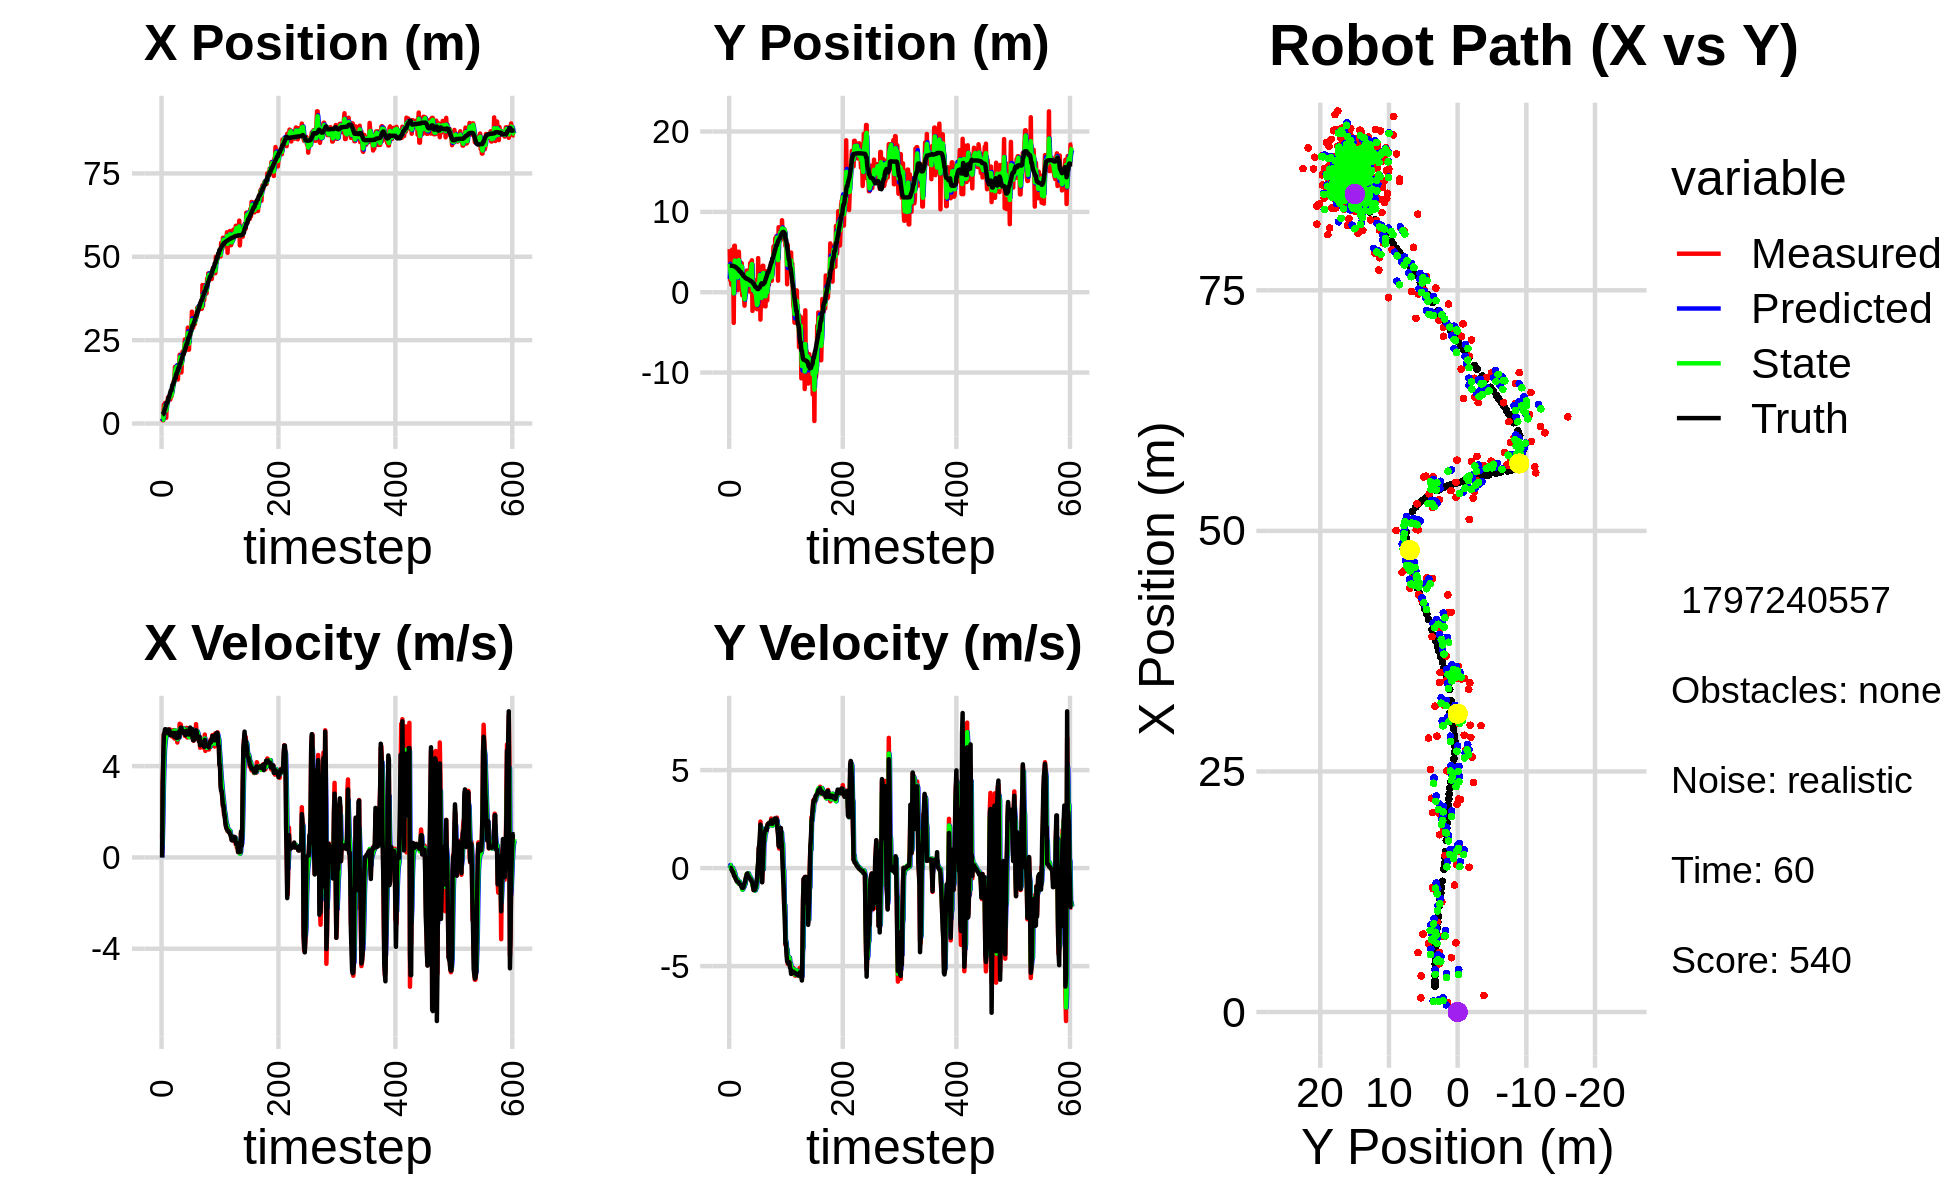

Values plotted in this chart, from the file beside it:
1.471605777421707284e+00, 5.356165408378733339e+00, 0.000000000000000000e+00, 0.000000000000000000e+00, 0.000000000000000000e+00, 0.000000000000000000e+00, 0.000000000000000000e+00, 0.000000000000000000e+00, 7.469990236676331552e-01, 1.649778224182645969e+00, 0.000000000000000000e+00, 0.000000000000000000e+00, 2.669493674782208892e+00, 3.298417807052991702e+00, 0.000000000000000000e+00, 0.000000000000000000e+00, 0.000000000000000000e+00, -2.800283255055546761e-04
1.471605777421707284e+00, 5.356165408378733339e+00, 8.169999617639118750e-01, -1.284827001010309616e-04, 7.469990236676331552e-01, 1.649778224182645969e+00, 0.000000000000000000e+00, 0.000000000000000000e+00, 1.097580542854398322e+00, 3.533823604301439048e+00, 4.898702789782067302e-01, 1.551382086158164808e-01, 2.672785758607366002e+00, 3.298417699648898083e+00, 0.000000000000000000e+00, 0.000000000000000000e+00, 8.000000119209289551e-01, 1.572615728946402669e-04
9.738991253343658450e-01, 1.491331036356428053e+00, 3.237999482212855273e+00, 1.676216495074125696e-03, 1.146567570752218934e+00, 3.549337425163020754e+00, 4.898702789782067302e-01, 1.551382086158164808e-01, 1.104506851075555129e+00, 2.736673824828276480e+00, 1.562804048654096389e+00, 1.532981498821033295e-01, 2.809241294417984314e+00, 3.298416669604819162e+00, 3.200000000000000178e+00, 4.000000000000000083e-03, 3.200000047683715820e+00, -5.176703562028706074e-04
9.738991253343658450e-01, 1.491331036356428053e+00, 4.309999365277064065e+00, 2.231159105961064929e-03, 1.260787255940964746e+00, 2.752003639816486658e+00, 1.562804048654096389e+00, 1.532981498821033295e-01, 1.183456552409420048e+00, 2.152952059811084062e+00, 3.040582481351039590e+00, -3.693933156859288691e-02, 2.809241294417984314e+00, 3.298416669604819162e+00, 4.400000000000000355e+00, 8.000000000000000167e-03, 4.400000095367431641e+00, -5.176703562028706074e-04
5.641995667966013706e+00, 9.129596879315823310e-01, 5.403999797883662914e+00, -2.859750331311574300e-04, 1.487514800544524007e+00, 2.149258126654224554e+00, 3.040582481351039590e+00, -3.693933156859288691e-02, 3.604803988146334959e+00, 1.622132584744660821e+00, 4.009208122139197528e+00, 4.890543948058878598e-03, 3.236987113520457982e+00, 3.299047343854707215e+00, 5.365000000000000213e+00, -5.099999999999999672e-02, 5.364999771118164062e+00, 5.291914203553460538e-05
3.758297167363260360e+00, 5.294398109943603714e+00, 5.389325014564784411e+00, -8.529037519571276704e-02, 4.005724800360254356e+00, 1.622621639139466776e+00, 4.009208122139197528e+00, 4.890543948058878598e-03, 3.910901789200447620e+00, 3.267015481647333353e+00, 4.726314048045850313e+00, 1.664620227116150875e-02, 3.849257469190578540e+00, 3.295365492703477894e+00, 5.442999999999999616e+00, -1.350000000000000089e-01, 5.443999767303466797e+00, 1.582447811961174011e-02
6.179192303979385237e+00, 2.668239664437573655e+00, 5.477773693608783745e+00, -1.561908148803637653e-01, 4.383533194005032385e+00, 3.268680101874449573e+00, 4.726314048045850313e+00, 1.664620227116150875e-02, 5.290110746385977336e+00, 3.001358045607260383e+00, 5.047132643597122659e+00, 9.226867639836456095e-03, 4.459784507061890224e+00, 3.282254885917197385e+00, 5.613999999999999879e+00, -1.990000000000000102e-01, 5.618000030517578125e+00, 2.850583381950855255e-02
5.007051245518379545e+00, 2.689027717706205411e+00, 5.476181123913464788e+00, -2.045495224615986596e-01, 5.794824010745689868e+00, 3.002280732371243932e+00, 5.047132643597122659e+00, 9.226867639836456095e-03, 5.434689067401522244e+00, 2.862136094939114361e+00, 5.237749875894382789e+00, -1.868796768144437015e-01, 4.987322807211485909e+00, 3.265304317507601528e+00, 5.613999999999999879e+00, -1.990000000000000102e-01, 5.618000030517578125e+00, 3.733522817492485046e-02
1.717320203432666670e+00, -3.819767305052892414e+00, 5.465702861458173523e+00, -2.825274731273542672e-01, 5.958464054990960435e+00, 2.843448127257670155e+00, 5.237749875894382789e+00, -1.868796768144437015e-01, 3.883646871926183852e+00, -1.363542903191929945e-01, 5.329779099067641468e+00, -1.346128753061054117e-01, 5.625750540966635072e+00, 3.237905195475781372e+00, 5.597000000000000419e+00, -3.250000000000000111e-01, 5.605999946594238281e+00, 5.164500325918197632e-02
6.166967205448488087e+00, 5.779825670866356901e+00, 5.440117724211663841e+00, -3.888895795819000134e-01, 4.416624781832948266e+00, -1.498155778498035384e-01, 5.329779099067641468e+00, -1.346128753061054117e-01, 5.231205523934769452e+00, 2.467306428646560690e+00, 5.450737145154427310e+00, -2.221717297372650390e-01, 6.264990806269683965e+00, 3.199725611409765413e+00, 5.440999999999999837e+00, -4.169999999999999818e-01, 5.456999778747558594e+00, 7.136411219835281372e-02
6.166967205448488087e+00, 5.779825670866356901e+00, 5.567791704097840189e+00, -3.980164189038704059e-01, 5.776279238450212183e+00, 2.445089255672834305e+00, 5.450737145154427310e+00, -2.221717297372650390e-01, 5.971217063039926387e+00, 3.931880023116714362e+00, 5.504441078308328628e+00, -2.782287230295159564e-01, 6.264990806269683965e+00, 3.199725611409765413e+00, 5.440999999999999837e+00, -4.169999999999999818e-01, 5.456999778747558594e+00, 7.136411219835281372e-02
7.844704627834420130e+00, 1.915681867051467036e+00, 5.391321969577140827e+00, -4.369525760761344135e-01, 6.521661170870759250e+00, 3.904057150813762700e+00, 5.504441078308328628e+00, -2.782287230295159564e-01, 7.137282223619759947e+00, 3.029888600540680876e+00, 5.494187510688184339e+00, -4.634482439435841372e-01, 6.892748832451284002e+00, 3.151523737276785919e+00, 5.604000000000000092e+00, -5.220000000000000195e-01, 5.629000186920166016e+00, 8.087062835693359375e-02
7.113159775175287081e+00, 4.237678780249991561e+00, 5.394521459576130162e+00, -5.836227424309040623e-01, 7.686700974688578825e+00, 2.983543776146322379e+00, 5.494187510688184339e+00, -4.634482439435841372e-01, 7.403448381361550368e+00, 3.539585964492723669e+00, 5.445652439667599154e+00, -4.881623939551714697e-01, 7.527060508559047847e+00, 3.096736742174424961e+00, 5.599999999999999645e+00, -5.679999999999999494e-01, 5.629000186920166016e+00, 1.077688857913017273e-01
7.113159775175287081e+00, 4.237678780249991561e+00, 5.494935346433883261e+00, -5.944863247644283089e-01, 7.948013625328310461e+00, 3.490769725097206511e+00, 5.445652439667599154e+00, -4.881623939551714697e-01, 7.558507679508778665e+00, 3.822162828050536643e+00, 5.442492937586389523e+00, -5.658621788500434180e-01, 8.063641547848670044e+00, 3.042405500168171351e+00, 5.570000000000000284e+00, -6.510000000000000231e-01, 5.607999801635742188e+00, 1.077688857913017273e-01
7.864295601188005413e+00, 2.403061373149966595e+00, 5.611058259141183058e+00, -6.955134884077528445e-01, 8.102756973267418061e+00, 3.765576610165532134e+00, 5.442492937586389523e+00, -5.658621788500434180e-01, 7.991870732387154064e+00, 3.143663748063946883e+00, 5.517411840179103244e+00, -5.626678693023591249e-01, 8.702521323569840206e+00, 2.968684359033848086e+00, 5.527000000000000135e+00, -6.860000000000000542e-01, 5.568999767303466797e+00, 1.233250200748443604e-01
7.196758984837742013e+00, 2.563783659164989848e-01, 5.454499305174921986e+00, -6.902484507841616379e-01, 8.543611916405064122e+00, 3.087396961133710871e+00, 5.517411840179103244e+00, -5.626678693023591249e-01, 7.912760890572959838e+00, 1.841763280165334526e+00, 5.444508940592775126e+00, -7.400303681792526067e-01, 9.336007118152734208e+00, 2.889302206928046957e+00, 5.354000000000000092e+00, -6.919999999999999485e-01, 5.397999763488769531e+00, 1.258775293827056885e-01
8.106104254352702654e+00, 5.037607176434823586e+00, 5.431888996055887375e+00, -7.092726779323921260e-01, 8.457211784632237439e+00, 1.767760243347409332e+00, 5.444508940592775126e+00, -7.400303681792526067e-01, 8.285990667581906166e+00, 3.241070740858384092e+00, 5.435132818250867359e+00, -7.721913357168175285e-01, 9.955672263741812245e+00, 2.809588893062827886e+00, 5.352999999999999758e+00, -7.019999999999999574e-01, 5.397999763488769531e+00, 1.298410892486572266e-01
8.106104254352702654e+00, 5.037607176434823586e+00, 5.533030170861208852e+00, -7.224792570718934215e-01, 8.829503949406992902e+00, 3.163851607286702450e+00, 5.435132818250867359e+00, -7.721913357168175285e-01, 8.491388572654706479e+00, 3.989280020419839978e+00, 5.461735967606704989e+00, -6.850590482558762684e-01, 9.955672263741812245e+00, 2.809588893062827886e+00, 5.392999999999999794e+00, -7.269999999999999796e-01, 5.441999912261962891e+00, 1.298410892486572266e-01
9.316177010331228914e+00, 2.988248868749644682e+00, 5.297312921580951794e+00, -8.041378521000823731e-01, 9.037562169415377156e+00, 3.920774115594252152e+00, 5.461735967606704989e+00, -6.850590482558762684e-01, 9.167898928032082395e+00, 3.492026523402609328e+00, 5.388940932887282820e+00, -6.860203535090269034e-01, 1.108915996521270664e+01, 2.650530590202237136e+00, 5.383000000000000007e+00, -8.030000000000000471e-01, 5.442999839782714844e+00, 1.506509333848953247e-01
1.142980939150908704e+01, 2.315925715641178773e+00, 5.327881767373359168e+00, -8.093183644608739069e-01, 9.706793021320811121e+00, 3.423424488051706849e+00, 5.388940932887282820e+00, -6.860203535090269034e-01, 1.051504029343861824e+01, 2.937985336515974044e+00, 5.407139522586193792e+00, -8.210171161015895613e-01, 1.171684360439241956e+01, 2.555189443689835471e+00, 5.431000000000000050e+00, -8.249999999999999556e-01, 5.493000030517578125e+00, 1.507500261068344116e-01
1.142980939150908704e+01, 2.315925715641178773e+00, 5.577023620827203487e+00, -8.471636257034900197e-01, 1.105575424569723708e+01, 2.855883624905815044e+00, 5.407139522586193792e+00, -8.210171161015895613e-01, 1.124224417366883522e+01, 2.610878181697608991e+00, 5.491212235222447724e+00, -8.176359280436817922e-01, 1.171684360439241956e+01, 2.555189443689835471e+00, 5.458999999999999631e+00, -8.509999999999999787e-01, 5.524000167846679688e+00, 1.507500261068344116e-01
1.280983495676449202e+01, 3.557120039111184351e+00, 5.548533415662817880e+00, -8.934067656768646115e-01, 1.179136539719108079e+01, 2.529114588893240700e+00, 5.491212235222447724e+00, -8.176359280436817922e-01, 1.227084332766422392e+01, 2.985097798775071087e+00, 5.545834309708006060e+00, -8.618471475119996450e-01, 1.235731220237730987e+01, 2.456353022465184388e+00, 5.450999999999999623e+00, -8.980000000000000204e-01, 5.524000167846679688e+00, 1.596464663743972778e-01
1.294131898480018350e+01, 3.615711404967079545e+00, 5.208053823281770356e+00, -9.500594449879073977e-01, 1.282542675863502524e+01, 2.898913084023871267e+00, 5.545834309708006060e+00, -8.618471475119996450e-01, 1.287177327747405720e+01, 3.214407703874569311e+00, 5.389671697675920470e+00, -8.781637704819981183e-01, 1.297376728037707849e+01, 2.351125075502951578e+00, 5.280000000000000249e+00, -9.749999999999999778e-01, 5.368999958038330078e+00, 1.804371625185012817e-01
1.698230934117098556e+01, -3.868344293806073586e-01, 5.554938753767573623e+00, -1.037524313244468921e+00, 1.341074044724164871e+01, 3.126591326826369421e+00, 5.389671697675920470e+00, -8.781637704819981183e-01, 1.509420215748063754e+01, 1.579879256022525658e+00, 5.559305461412242799e+00, -1.099944801209768563e+00, 1.359155750269906093e+01, 2.236019804237608710e+00, 5.448000000000000398e+00, -1.010999999999999899e+00, 5.541999816894531250e+00, 1.846475899219512939e-01
1.698230934117098556e+01, -3.868344293806073586e-01, 5.306389706620339375e+00, -9.957063291363507096e-01, 1.565013270362186226e+01, 1.469884775901548757e+00, 5.559305461412242799e+00, -1.099944801209768563e+00, 1.628742984182914455e+01, 6.428483982227479743e-01, 5.461803194611384527e+00, -1.069644625068528754e+00, 1.359155750269906093e+01, 2.236019804237608710e+00, 5.448999999999999844e+00, -1.010999999999999899e+00, 5.541999816894531250e+00, 1.854859888553619385e-01
1.666510772692502940e+01, -3.587199909089482941e-01, 5.264754803057134502e+00, -9.284799102892716816e-01, 1.683361016129028442e+01, 5.358839357158950989e-01, 5.461803194611384527e+00, -1.069644625068528754e+00, 1.675166443965279939e+01, 1.366862549441806851e-01, 5.363029188880638287e+00, -9.640441307059774978e-01, 1.483694362643359099e+01, 2.005451274804595840e+00, 5.379999999999999893e+00, -9.799999999999999822e-01, 5.468999862670898438e+00, 1.745626926422119141e-01
1.666510772692502940e+01, -3.587199909089482941e-01, 5.492244147254666586e+00, -9.685994018503295555e-01, 1.728796735854086464e+01, 4.028184187358292700e-02, 5.363029188880638287e+00, -9.640441307059774978e-01, 1.699058857763331076e+01, -1.396155360832525560e-01, 5.413339026231967388e+00, -9.600888466858517045e-01, 1.483694362643359099e+01, 2.005451274804595840e+00, 5.227000000000000313e+00, -8.389999999999999680e-01, 5.294000148773193359e+00, 1.745626926422119141e-01
1.504419386387923296e+01, -1.672283815109418592e+00, 5.032952862306737885e+00, -7.665946135113540505e-01, 1.753192248025650812e+01, -2.356244207518377320e-01, 5.413339026231967388e+00, -9.600888466858517045e-01, 1.635264404587868725e+01, -8.758205065605643158e-01, 5.173088557660959097e+00, -8.200981576258725703e-01, 1.545806598645317997e+01, 1.902017427821194762e+00, 5.237000000000000099e+00, -7.750000000000000222e-01, 5.294000148773193359e+00, 1.511533111333847046e-01
1.319646334579344504e+01, 4.594549671225980902e-01, 5.425188016041990302e+00, -6.987364991833974193e-01, 1.686995290164478334e+01, -9.578303223231515728e-01, 5.173088557660959097e+00, -8.200981576258725703e-01, 1.510392850471850323e+01, -3.102871510099606267e-01, 5.227228472268138582e+00, -8.240677546816848054e-01, 1.607227611545567925e+01, 1.815036489144379095e+00, 5.472999999999999865e+00, -6.909999999999999476e-01, 5.515999794006347656e+00, 1.280897408723831177e-01
1.628118285525200903e+01, 1.844160958300814501e+00, 5.319014061774526070e+00, -5.655883359715543346e-01, 1.562665135194531629e+01, -3.926939264781291183e-01, 5.227228472268138582e+00, -8.240677546816848054e-01, 1.593722674867090561e+01, 5.874901690301088664e-01, 5.285887609030957890e+00, -5.427279047529213196e-01, 1.669325160917413697e+01, 1.739689661532149767e+00, 5.259999999999999787e+00, -5.320000000000000284e-01, 5.287000179290771484e+00, 1.059352383017539978e-01
1.628118285525200903e+01, 1.844160958300814501e+00, 5.238541396071035194e+00, -4.027431015017791660e-01, 1.646581550957399998e+01, 5.332173785548167677e-01, 5.285887609030957890e+00, -5.427279047529213196e-01, 1.637556987544124709e+01, 1.134450212128011337e+00, 5.260140740674740023e+00, -5.437812153626100375e-01, 1.669325160917413697e+01, 1.739689661532149767e+00, 5.267999999999999794e+00, -4.369999999999999996e-01, 5.287000179290771484e+00, 7.672983407974243164e-02
2.062158083903451811e+01, 2.692768289134083393e+00, 5.854499938270864234e+00, -3.155922823856268655e-01, 1.690158394950872278e+01, 1.080072090591750245e+00, 5.260140740674740023e+00, -5.437812153626100375e-01, 1.866998954084377260e+01, 1.785506080510332882e+00, 5.625532652972426995e+00, -3.036488991103428181e-01, 1.782773685387556029e+01, 1.651339485002444096e+00, 5.520999999999999908e+00, -3.049999999999999933e-01, 5.528999805450439453e+00, 5.385380983352661133e-02
2.062158083903451811e+01, 2.692768289134083393e+00, 5.511997272757064081e+00, -2.971293565896815925e-01, 1.923254280614101575e+01, 1.755141190599298628e+00, 5.625532652972426995e+00, -3.036488991103428181e-01, 1.989857406151698882e+01, 2.177543428541796278e+00, 5.597987555966861706e+00, -3.133240019088218697e-01, 1.782773685387556029e+01, 1.651339485002444096e+00, 5.549000000000000377e+00, -2.720000000000000195e-01, 5.556000232696533203e+00, 5.385380983352661133e-02
1.842674764585503056e+01, 2.614227487642936332e+00, 5.819685345051348158e+00, -2.918786211499948546e-01, 2.045837281711367339e+01, 2.146211028350914152e+00, 5.597987555966861706e+00, -3.133240019088218697e-01, 1.949981403648395428e+01, 2.352274123106114168e+00, 5.660172898595488888e+00, -2.835722990481342465e-01, 1.845879459311627713e+01, 1.619245006676889975e+00, 5.684000000000000163e+00, -4.119999999999999774e-01, 5.698999881744384766e+00, 5.011168867349624634e-02
1.531909680330454293e+01, 1.528541584456787894e-01, 5.632845408247555419e+00, -4.269139294005759866e-01, 2.006583132634350264e+01, 2.323916893201300571e+00, 5.660172898595488888e+00, -2.835722990481342465e-01, 1.778132392012696883e+01, 1.335391723870747782e+00, 5.555598526665559866e+00, -2.733940205433353365e-01, 1.910175418801767222e+01, 1.580325200067534075e+00, 5.684000000000000163e+00, -4.119999999999999774e-01, 5.698999881744384766e+00, 7.564548403024673462e-02
1.887087118596199531e+01, 2.033723039569054869e+00, 5.546793655747149110e+00, -4.619913102021929729e-01, 1.833688377279352366e+01, 1.308052321816414176e+00, 5.555598526665559866e+00, -2.733940205433353365e-01, 1.858981081400006374e+01, 1.634215370432075431e+00, 5.562626984719055478e+00, -4.251486571430271866e-01, 1.963413143110443926e+01, 1.537594868320675268e+00, 5.527999999999999581e+00, -4.650000000000000244e-01, 5.547999858856201172e+00, 8.309799432754516602e-02
2.158060967924945928e+01, 8.450408122682460943e-02, 5.625525827599539674e+00, -4.920023479957522095e-01, 1.914607351247196831e+01, 1.591700504717772802e+00, 5.562626984719055478e+00, -4.251486571430271866e-01, 2.031795889724659077e+01, 9.081079997235548262e-01, 5.640350069517944043e+00, -4.149720238023358876e-01, 2.026008892023252272e+01, 1.484690739445488461e+00, 5.540000000000000036e+00, -5.130000000000000115e-01, 5.564000129699707031e+00, 8.723693341016769409e-02
2.071753995085715871e+01, 3.630558444792075790e+00, 5.664226399010694912e+00, -5.616068927110234865e-01, 2.088199390419838508e+01, 8.666107973433212486e-01, 5.640350069517944043e+00, -4.149720238023358876e-01, 2.080438170265262698e+01, 2.091770813376165883e+00, 5.648309564284337725e+00, -4.830357712240666013e-01, 2.089618778184021863e+01, 1.426303817928877171e+00, 5.536999999999999922e+00, -5.510000000000000453e-01, 5.564000129699707031e+00, 9.882679581642150879e-02
2.071753995085715871e+01, 3.630558444792075790e+00, 5.544777297104962699e+00, -6.169973119430847142e-01, 2.136921265908106093e+01, 2.043467236253759367e+00, 5.648309564284337725e+00, -4.830357712240666013e-01, 2.105369164988685071e+01, 2.746616667661713862e+00, 5.586150164657167849e+00, -5.132549614422812212e-01, 2.089618778184021863e+01, 1.426303817928877171e+00, 5.432999999999999829e+00, -5.769999999999999574e-01, 5.462999820709228516e+00, 1.108195036649703979e-01
2.221129906160566136e+01, 3.789728476378622091e+00, 5.542247551348486567e+00, -6.733373033832315002e-01, 2.161230666635256625e+01, 2.695291171517485651e+00, 5.586150164657167849e+00, -5.132549614422812212e-01, 2.189589304744730569e+01, 3.183483980572983540e+00, 5.577508386558750253e+00, -6.312059408153930518e-01, 2.152209186554226861e+01, 1.360622956303698450e+00, 5.472999999999999865e+00, -6.350000000000000089e-01, 5.459000110626220703e+00, 1.208992302417755127e-01
2.521773385992250738e+01, 3.971588326699381444e+00, 5.325838414700823087e+00, -6.470453806302723931e-01, 2.245364388610317974e+01, 3.120363386491444402e+00, 5.577508386558750253e+00, -6.312059408153930518e-01, 2.377449026600312720e+01, 3.502063740188089191e+00, 5.513781407241114429e+00, -6.420685435390500739e-01, 2.214978885627556693e+01, 1.288278295681448249e+00, 5.413999999999999702e+00, -7.059999999999999609e-01, 5.459000110626220703e+00, 1.208992302417755127e-01
2.385166346980618357e+01, -2.323288963740783863e+00, 5.418377249211328461e+00, -7.497237424050101628e-01, 2.432586840672723838e+01, 3.437856885834184251e+00, 5.513781407241114429e+00, -6.420685435390500739e-01, 2.409898195474225346e+01, 8.965346406438321480e-01, 5.458856759599767017e+00, -8.688481594089922933e-01, 2.266689205134329299e+01, 1.222423746108527887e+00, 5.349000000000000199e+00, -7.660000000000000142e-01, 5.403999805450439453e+00, 1.374938189983367920e-01
2.210204374716531817e+01, -4.194885956142954120e-01, 5.604411407320581517e+00, -9.597746102861300921e-01, 2.464486763070222963e+01, 8.096498247029328965e-01, 5.458856759599767017e+00, -8.688481594089922933e-01, 2.342845265089288631e+01, 2.491962806830406718e-01, 5.476222095066056283e+00, -8.640206444610527559e-01, 2.328566265072523578e+01, 1.128438426171586739e+00, 5.461000000000000298e+00, -9.659999999999999698e-01, 5.546000003814697266e+00, 1.696081161499023438e-01
2.505427694290348839e+01, 1.543327702868228180e+00, 5.673467304774675313e+00, -1.125354972866788428e+00, 2.397607486039949265e+01, 1.627942162369354073e-01, 5.476222095066056283e+00, -8.640206444610527559e-01, 2.449199935446796417e+01, 7.803966553374381832e-01, 5.591542574778686436e+00, -1.065792888570337382e+00, 2.391927623694774141e+01, 1.011916114467526162e+00, 5.551000000000000156e+00, -1.118000000000000105e+00, 5.663000106811523438e+00, 1.958123743534088135e-01
2.505427694290348839e+01, 1.543327702868228180e+00, 5.251524919382557499e+00, -1.082834197085399852e+00, 2.505115361194583201e+01, 6.738173664804044671e-01, 5.591542574778686436e+00, -1.065792888570337382e+00, 2.504487278589651567e+01, 1.063646184541473083e+00, 5.429941339169402248e+00, -1.076971283606314556e+00, 2.391927623694774141e+01, 1.011916114467526162e+00, 5.395999999999999908e+00, -1.116000000000000103e+00, 5.510000228881835938e+00, 2.033444046974182129e-01
2.875913166928375020e+01, -9.555101851108818156e-01, 5.528564993528627625e+00, -1.105447077599550187e+00, 2.558786691981345740e+01, 9.559490561808415832e-01, 5.429941339169402248e+00, -1.076971283606314556e+00, 2.709773992929357078e+01, 1.125575269687656421e-01, 5.540014670315054346e+00, -1.145752749839065610e+00, 2.507294082637711341e+01, 7.766308320336876569e-01, 5.535000000000000142e+00, -1.114000000000000101e+00, 5.645999908447265625e+00, 1.973493099212646484e-01
2.213672542570097335e+01, -1.822224724214411840e-01, 5.274478791539397804e+00, -9.922517740820796517e-01, 2.765174139632507533e+01, -2.017748015140929940e-03, 5.540014670315054346e+00, -1.145752749839065610e+00, 2.500310265026037015e+01, -7.056150437515493201e-02, 5.300043632301589369e+00, -1.129126111031768520e+00, 2.570359802216350431e+01, 6.535677443106724382e-01, 5.464000000000000412e+00, -1.040000000000000036e+00, 5.561999797821044922e+00, 1.859499067068099976e-01
2.213672542570097335e+01, -1.822224724214411840e-01, 5.382582641018412772e+00, -1.012588615061081443e+00, 2.553310701349052891e+01, -1.834741154783317840e-01, 5.300043632301589369e+00, -1.129126111031768520e+00, 2.391864292161188033e+01, -1.864241267805299695e-01, 5.271783814981312766e+00, -1.025148976730552386e+00, 2.570359802216350431e+01, 6.535677443106724382e-01, 5.381000000000000227e+00, -9.100000000000000311e-01, 5.458000183105468750e+00, 1.859499067068099976e-01
2.854483413626214983e+01, -1.916077660194760002e+00, 5.381026077204912994e+00, -8.768488441417426893e-01, 2.444582130311001222e+01, -2.889390244535852137e-01, 5.271783814981312766e+00, -1.025148976730552386e+00, 2.641147584915736957e+01, -1.008928670509440018e+00, 5.408535245535519564e+00, -9.931226106730569603e-01, 2.632805633528598577e+01, 5.414509311320773177e-01, 5.400000000000000355e+00, -7.910000000000000364e-01, 5.458000183105468750e+00, 1.615322232246398926e-01
2.649343806436115401e+01, -2.109380052791808513e+00, 5.479025434459842359e+00, -5.834233547090977856e-01, 2.695232937371092063e+01, -1.108240931576745636e+00, 5.408535245535519564e+00, -9.931226106730569603e-01, 2.673519859233001483e+01, -1.562736715131474163e+00, 5.432907259905539910e+00, -6.504017170238842738e-01, 2.695855522092031009e+01, 4.528343212787214189e-01, 5.689000000000000057e+00, -4.959999999999999964e-01, 5.710000038146972656e+00, 1.060833111405372620e-01
2.720968800724804382e+01, -1.191004918467598594e+00, 5.589013502664152533e+00, -2.361409125920687080e-01, 2.727848931832057033e+01, -1.627776886833862680e+00, 5.432907259905539910e+00, -6.504017170238842738e-01, 2.724898834837717132e+01, -1.397425583657828430e+00, 5.505750528988770043e+00, -6.156717904865420810e-01, 2.760861301394935907e+01, 3.993563193908868936e-01, 5.461999999999999744e+00, -4.800000000000000100e-02, 5.461999893188476562e+00, 4.222579672932624817e-02
2.846040701833784325e+01, 4.243169022594635464e+00, 5.528453500789830777e+00, 2.691193052471979041e-01, 2.779956340127604975e+01, -1.458992762706482704e+00, 5.505750528988770043e+00, -6.156717904865420810e-01, 2.811467639926637219e+01, 1.032927479438472851e+00, 5.529584580993936349e+00, 3.029547581547228363e-01, 2.813638782429327634e+01, 3.951131835043962259e-01, 5.456000000000000405e+00, 2.650000000000000133e-01, 5.461999893188476562e+00, -4.864055290818214417e-02
3.353378009729017606e+01, -1.613351630183853525e+00, 5.510199239190524345e+00, 9.761775052841988876e-01, 2.866763485736576555e+01, 1.063222955253945168e+00, 5.529584580993936349e+00, 3.029547581547228363e-01, 3.099601925779109024e+01, -8.606838111306380767e-02, 5.621377610845662787e+00, 3.965978668137160601e-01, 2.877901649427393238e+01, 4.608044167417511550e-01, 5.615000000000000213e+00, 9.939999999999999947e-01, 5.702000141143798828e+00, -1.753390580415725708e-01
2.866841417543439974e+01, 3.012099457873040453e+00, 5.226487411688786722e+00, 1.193377974439613354e+00, 3.155815701887565794e+01, -4.640859443169220028e-02, 5.621377610845662787e+00, 3.965978668137160601e-01, 3.017412630605391755e+01, 1.280514393597492750e+00, 5.376929338374703882e+00, 1.176721767956635301e+00, 2.940925884198939855e+01, 5.967833539845954771e-01, 5.235999999999999766e+00, 1.193000000000000060e+00, 5.369999885559082031e+00, -2.244842797517776489e-01
2.866841417543439974e+01, 3.012099457873040453e+00, 5.336652051153930820e+00, 1.218532163849074479e+00, 3.071181923989138696e+01, 1.398186570393156192e+00, 5.376929338374703882e+00, 1.176721767956635301e+00, 2.973335103354898834e+01, 2.127752035848940348e+00, 5.315320013357094808e+00, 1.162980782225835119e+00, 2.940925884198939855e+01, 5.967833539845954771e-01, 5.128999999999999559e+00, 1.592999999999999972e+00, 5.369999885559082031e+00, -2.244842797517776489e-01
2.975310902281763603e+01, -3.406199024948762144e+00, 5.109532267326569510e+00, 2.368987898955713156e+00, 3.026488303488469711e+01, 2.244050114071523883e+00, 5.315320013357094808e+00, 1.162980782225835119e+00, 3.001708411354938733e+01, -2.877930163533002350e-01, 5.207563731014193564e+00, 2.110476026906114910e+00, 3.000150108291650852e+01, 7.780622969715854653e-01, 5.133000000000000007e+00, 2.221000000000000085e+00, 5.592999935150146484e+00, -4.341395795345306396e-01
2.996289879086931407e+01, -2.159896362210643739e-01, 5.261548002885213293e+00, 1.797139943644655791e+00, 3.053784048665080775e+01, -7.674541366268872178e-02, 5.207563731014193564e+00, 2.110476026906114910e+00, 3.026401484230711247e+01, -1.649874702678931215e-01, 5.221308483400115108e+00, 2.082107559671193542e+00, 3.049095821310491772e+01, 9.954509271555830319e-01, 5.402000000000000135e+00, 4.410000000000000031e-01, 5.420000076293945312e+00, -3.291371464729309082e-01
2.979899001082993237e+01, -1.831568525799432745e+00, 5.531247843559607524e+00, -9.122505476006451119e-02, 3.078614569064712470e+01, 4.322328569922623265e-02, 5.221308483400115108e+00, 2.082107559671193542e+00, 3.032160971668500693e+01, -7.194973481270674487e-01, 5.348902063130456241e+00, 1.009956408937098260e-01, 3.111279582918033171e+01, 1.109684659491803504e+00, 5.413000000000000256e+00, -2.800000000000000266e-01, 5.420000076293945312e+00, 1.649117656052112579e-02
3.185339742840439570e+01, 1.865509940447770632e+00, 5.190615667025300972e+00, -6.954695373386790003e-01, 3.085649992299805433e+01, -7.093977840376964883e-01, 5.348902063130456241e+00, 1.009956408937098260e-01, 3.132980697322349428e+01, 3.840835143535398233e-01, 5.294284411668559009e+00, -3.290205167407134201e-03, 3.173309898305768684e+01, 1.057918979070672227e+00, 5.384000000000000341e+00, -7.269999999999999796e-01, 5.433000087738037109e+00, 1.331926882266998291e-01
3.178308612048822468e+01, 3.293950750453559451e+00, 5.837988350327918852e+00, -1.086998149474038139e-01, 3.185923541439035134e+01, 3.837544938367991043e-01, 5.294284411668559009e+00, -3.290205167407134201e-03, 3.183349884869456758e+01, 1.672292325966149074e+00, 5.550801142668278843e+00, -3.126476986592979790e-02, 3.235892248130087268e+01, 9.881145494897700665e-01, 5.565999999999999837e+00, 1.489999999999999936e-01, 5.567999839782714844e+00, 1.861724443733692169e-02
3.178308612048822468e+01, 3.293950750453559451e+00, 5.455054348878143777e+00, -1.015698152631253487e-01, 3.238857896296139671e+01, 1.669165848979555999e+00, 5.550801142668278843e+00, -3.126476986592979790e-02, 3.209710095512116368e+01, 2.394465926686849766e+00, 5.492682606114272836e+00, -5.582311492761706656e-02, 3.235892248130087268e+01, 9.881145494897700665e-01, 5.519999999999999574e+00, 7.259999999999999787e-01, 5.567999839782714844e+00, 1.861724443733692169e-02
... 544 more rows
